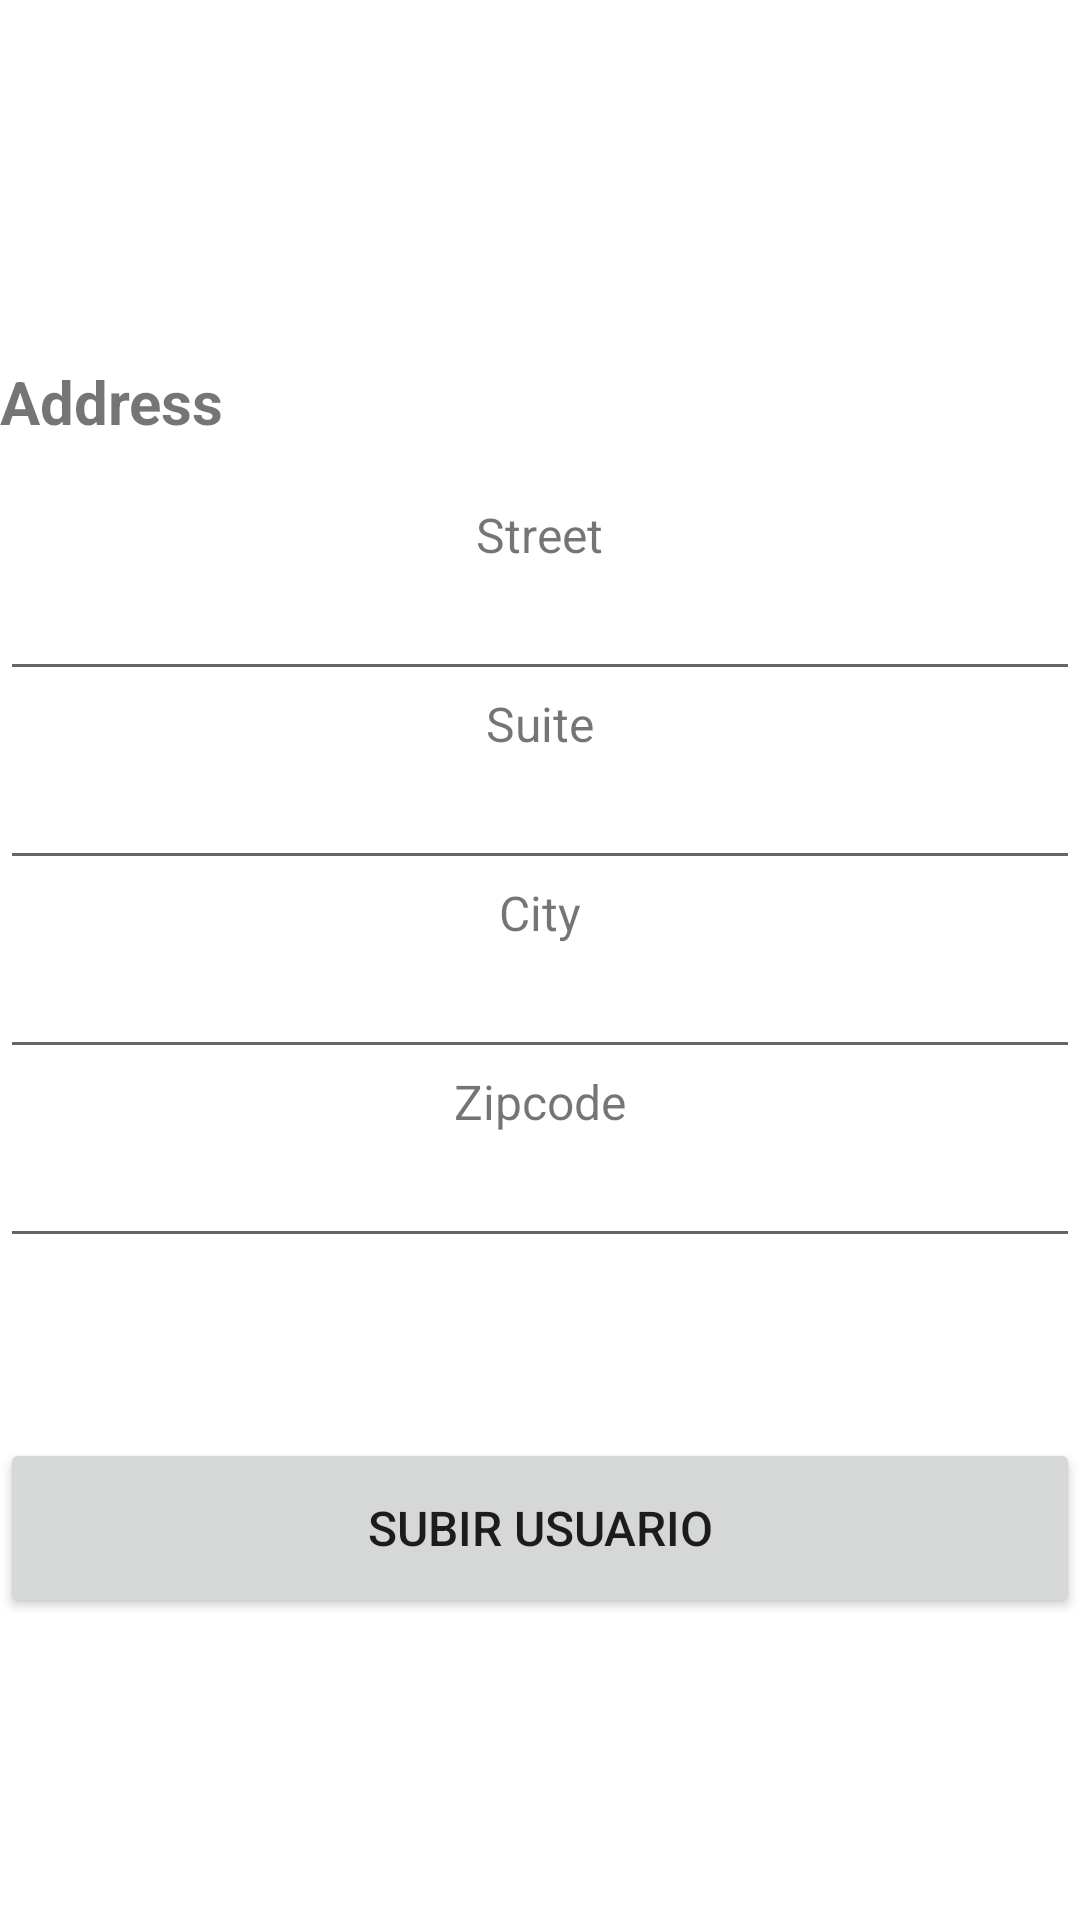

The Android layout XML behind this screen, and the referenced resources:
<!-- AndroidManifest.xml: application theme Theme.ExamenAD -->
<!-- res/layout/activity_carga_usuario2.xml -->
<?xml version="1.0" encoding="utf-8"?>
<LinearLayout
    xmlns:android="http://schemas.android.com/apk/res/android"
    xmlns:app="http://schemas.android.com/apk/res-auto"
    xmlns:tools="http://schemas.android.com/tools"
    android:layout_width="match_parent"
    android:layout_height="match_parent"
    tools:context=".CargaUsuarioActivity2"
    android:orientation="vertical"
    android:gravity="center"
    android:layout_marginHorizontal="20dp">

    <TextView
        android:textSize="20dp"
        android:layout_width="wrap_content"
        android:layout_height="wrap_content"
        android:text="Address"
        android:layout_gravity="start"
        android:textStyle="bold"
        android:layout_marginVertical="20dp">

    </TextView>
    <TextView
        android:textSize="16dp"
        android:layout_width="wrap_content"
        android:layout_height="wrap_content"
        android:text="Street">
    </TextView>

    <EditText
        android:id="@+id/streetTxt"
        android:layout_width="match_parent"
        android:layout_height="wrap_content">
    </EditText>

    <TextView
        android:textSize="16dp"
        android:layout_width="wrap_content"
        android:layout_height="wrap_content"
        android:text="Suite">
    </TextView>

    <EditText
        android:id="@+id/suitetTxt"
        android:layout_width="match_parent"
        android:layout_height="wrap_content">
    </EditText>

    <TextView
        android:textSize="16dp"
        android:layout_width="wrap_content"
        android:layout_height="wrap_content"
        android:text="City">
    </TextView>

    <EditText
        android:id="@+id/cityTxt"
        android:layout_width="match_parent"
        android:layout_height="wrap_content">
    </EditText>

    <TextView
        android:textSize="16dp"
        android:layout_width="wrap_content"
        android:layout_height="wrap_content"
        android:text="Zipcode">
    </TextView>

    <EditText
        android:id="@+id/zipcodeTxt"
        android:layout_width="match_parent"
        android:layout_height="wrap_content">
    </EditText>


    <Button
        android:layout_marginTop="60dp"
        android:layout_width="match_parent"
        android:layout_height="60dp"
        android:text="Subir usuario"
        android:textSize="16dp"
        android:onClick="subir">

    </Button>



</LinearLayout>
<!-- resources referenced by this layout -->
<resources>
  <style name="Theme.ExamenAD" parent="Theme.MaterialComponents.DayNight.DarkActionBar">
          
          <item name="colorPrimary">@color/purple_500</item>
          <item name="colorPrimaryVariant">@color/purple_700</item>
          <item name="colorOnPrimary">@color/white</item>
          
          <item name="colorSecondary">@color/teal_200</item>
          <item name="colorSecondaryVariant">@color/teal_700</item>
          <item name="colorOnSecondary">@color/black</item>
          
          <item name="android:statusBarColor" tools:targetApi="l">?attr/colorPrimaryVariant</item>
          
      </style>
  <color name="purple_500">#FF6200EE</color>
  <color name="purple_700">#FF3700B3</color>
  <color name="white">#FFFFFFFF</color>
  <color name="teal_200">#FF03DAC5</color>
  <color name="teal_700">#FF018786</color>
  <color name="black">#FF000000</color>
</resources>
